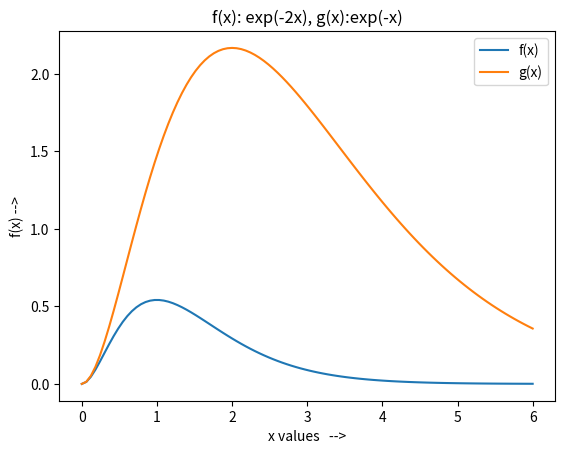

Python code for this plot:
# %%  plot a function
import numpy as np
import matplotlib.pyplot as plt

def f(x): return 4*x**2 * np.exp(-2*x)
def g(x): return 4*x**2 * np.exp(-x)

x_values = np.linspace(0, 6, 100)
y = [f(x) for x in x_values]
plt.plot(x_values, y, label='f(x)')
y = [g(x) for x in x_values]
plt.plot(x_values, y, label='g(x)')

plt.title('f(x): exp(-2x), g(x):exp(-x)')
plt.xlabel('x values   -->')
plt.ylabel('f(x) -->')
plt.legend()
plt.show()

